Run: headless pygame with SDL's dummy video driver; simulated clock (each Clock.tick advances the game by its frame time, no real sleeping); random seed 0; keys injected as events and as key.get_pressed() state; no mouse input.
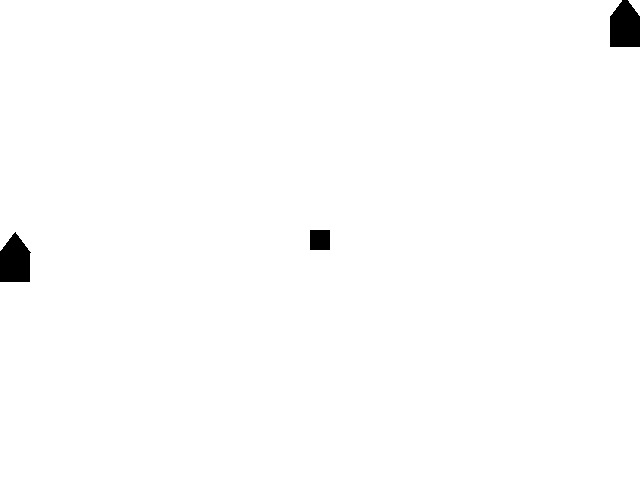
Frame 1 of 4 · flips 1–60 · no input
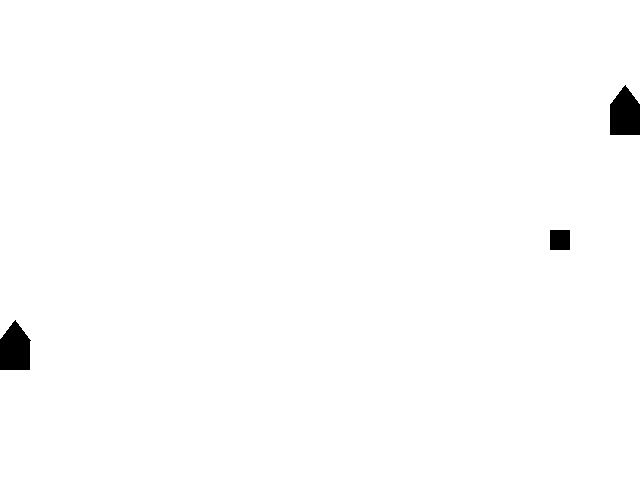
Frame 2 of 4 · flips 61–180 · tapped SPACE, RETURN · held RIGHT (→), D
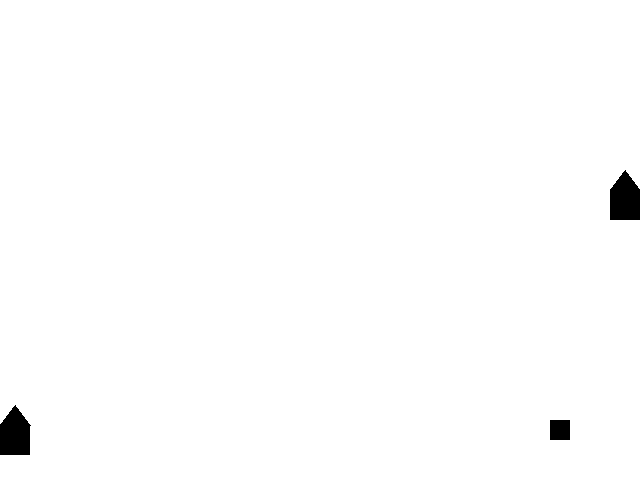
Frame 3 of 4 · flips 181–300 · held DOWN (↓), S
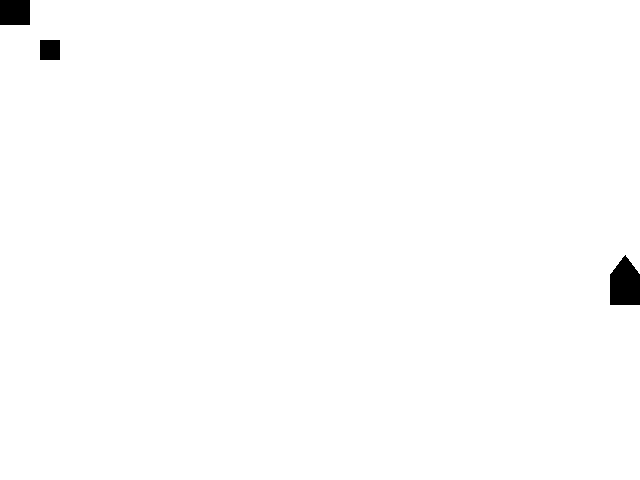
Frame 4 of 4 · flips 301–420 · held LEFT (←), A, UP (↑), W

The pygame program that drew these frames:

import pygame
import random

pygame.init()

# Screen and clock setup
WIDTH = 640
HEIGHT = 480
SIZE = (WIDTH, HEIGHT)
screen = pygame.display.set_mode(SIZE)
clock = pygame.time.Clock()

# Colors
BLACK       = (0, 0, 0)
WHITE       = (255, 255, 255)
RED         = (255, 0, 0)
GREEN       = (0, 255, 0)
BLUE        = (0, 0, 255)
YELLOW      = (255, 255, 0)
CYAN        = (0, 255, 255)
MAGENTA     = (255, 0, 255)
GRAY        = (128, 128, 128)
DARK_GRAY   = (64, 64, 64)
LIGHT_GRAY  = (192, 192, 192)
ORANGE      = (255, 165, 0)
PINK        = (255, 192, 203)
PURPLE      = (128, 0, 128)
BROWN       = (165, 42, 42)
GOLD        = (255, 215, 0)
SILVER      = (192, 192, 192)
NAVY        = (0, 0, 128)
LIME        = (50, 205, 50)
TEAL        = (0, 128, 128)
MAROON      = (128, 0, 0)
OLIVE       = (128, 128, 0)
TURQUOISE   = (64, 224, 208)
INDIGO      = (75, 0, 130)
VIOLET      = (238, 130, 238)
CHOCOLATE   = (210, 105, 30)
SALMON      = (250, 128, 114)
TOMATO      = (255, 99, 71)
CORAL       = (255, 127, 80)
AQUA        = (0, 255, 255)
LIGHT_BLUE  = (173, 216, 230)
DARK_BLUE   = (0, 0, 139)
LIGHT_GREEN = (144, 238, 144)
DARK_GREEN  = (0, 100, 0)
LIGHT_YELLOW= (255, 255, 224)
DARK_RED    = (139, 0, 0)

# Character 
runner_x = WIDTH // 2
runner_y = HEIGHT // 2
runner_speed = 5

# Housea
house_width = 30
house_height = 30
house1_x = 0
house1_y = random.randint(-HEIGHT, 0)
house2_x = WIDTH - house_width
house2_y = random.randint(-HEIGHT, 0)

# Barrier setup (50 pixels away from the edges)
left_barrier = 50
right_barrier = WIDTH - 50 - house_width  # 50 pixels from the right edge
top_barrier = 50
bottom_barrier = HEIGHT - 50

# Game loop
running = True
while running:
    # EVENT HANDLING
    for event in pygame.event.get():
        if event.type == pygame.QUIT:
            running = False

    # GAME STATE UPDATES
    keys = pygame.key.get_pressed()

    # Move the character (runner) while respecting barriers
    if keys[pygame.K_UP] and runner_y > top_barrier:
        runner_y -= runner_speed
    if keys[pygame.K_DOWN] and runner_y < bottom_barrier:
        runner_y += runner_speed
    if keys[pygame.K_LEFT] and runner_x > left_barrier:
        runner_x -= runner_speed  # Prevent moving past the left barrier
    if keys[pygame.K_RIGHT] and runner_x < right_barrier:
        runner_x += runner_speed  # Prevent moving past the right barrier

    # Move the houses relative to the character's movement
    house1_y += runner_speed
    house2_y += runner_speed

    # Reset house position to create an infinite scrolling effect
    if house1_y > HEIGHT:
        house1_y = -house_height
    if house2_y > HEIGHT:
        house2_y = -house_height

    # DRAWING
    screen.fill(WHITE)  # Background color

    # Draw the houses on the sides
    pygame.draw.rect(screen, BLACK, (house1_x, house1_y, house_width, house_height))  # House body
    pygame.draw.polygon(screen, BLACK, [(house1_x, house1_y), 
    (house1_x + house_width // 2, house1_y - 20), 
    (house1_x + house_width, house1_y)])  # Roof

    pygame.draw.rect(screen, BLACK, (house2_x, house2_y, house_width, house_height))  # House body
    pygame.draw.polygon(screen, BLACK, [(house2_x, house2_y), 
    (house2_x + house_width // 2, house2_y - 20), 
    (house2_x + house_width, house2_y)])  # Roof

    # Draw the runner (centered square)
    pygame.draw.rect(screen, BLACK, (runner_x - 10, runner_y - 10, 20, 20))

    # Update display
    pygame.display.flip()
    clock.tick(30)

pygame.quit()
